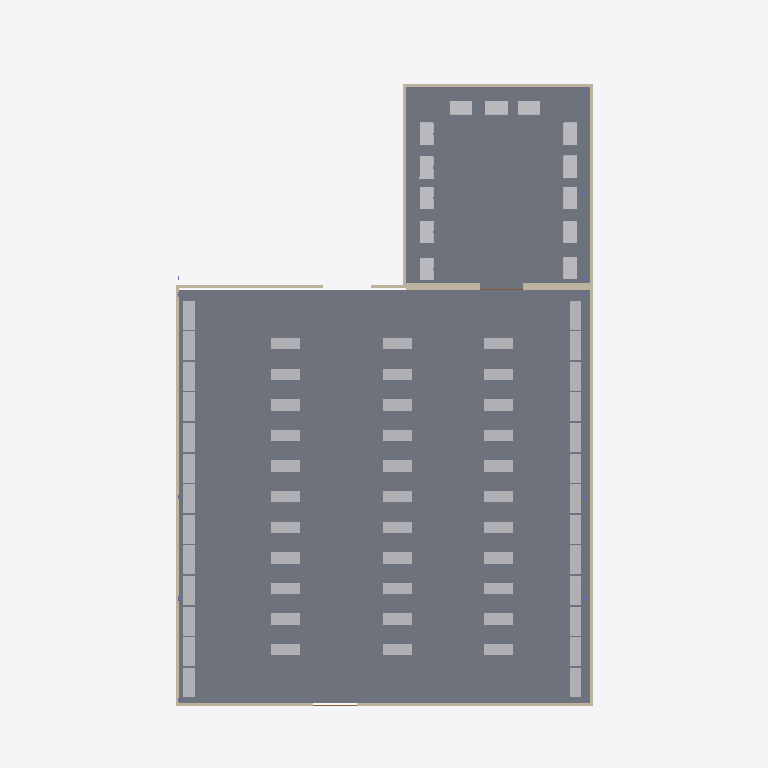
Plan cut of the same IFC building model at storey 'Foundation' (level 0.00 m, cut at 1.40 m), seen from above with north up, elements coloured by IFC class (only those large enough to see are counted): 72 other elements (light grey), 7 walls (beige), 2 doors (brown), 1 slab (grey). Cut surfaces are drawn darker.
Extent 26.0 m × 44.2 m × 11.0 m (x, y, z). Storeys (5): First Level at -3.00 m; Foundation at 0.00 m; Level 5 at 1.88 m; Ground Level at 4.00 m; Roof at 8.00 m. Elements (465): 132 IfcBuildingElementProxy, 132 IfcMechanicalFastener, 92 IfcPlate, 37 IfcBeam, 36 IfcMember, 19 IfcColumn, 7 IfcWallStandardCase, 6 IfcWindow, 2 IfcDoor, 1 IfcRoof, 1 IfcSlab.

HEADER;
FILE_DESCRIPTION(('ViewDefinition [CoordinationView_V2.0]'),'2;1');
FILE_NAME('0001','2026-05-24T17:07:58',(''),(''),'The EXPRESS Data Manager Version 5.02.0100.07 : ','22.0.2.392 - Exporter 22.0.2.392 - Alternate UI ','');
FILE_SCHEMA(('IFC2X3'));
ENDSEC;
DATA;
#119=IFCPROJECT('2Zyc4tFxzEe8PPMZwixTQx',#41,'0001',$,$,'Project Name','Project Status',(#111),#106);
#168=IFCSITE('2Zyc4tFxzEe8PPMZwixTQv',#41,'Default',$,$,#167,$,$,.ELEMENT.,(42,21,31,181945),(-71,-3,-24,-263305),0.662000000000001,$,$);
#129=IFCBUILDING('2Zyc4tFxzEe8PPMZwixTQw',#41,'',$,$,#32,$,'',.ELEMENT.,$,$,#125);
#140=IFCBUILDINGSTOREY('2Zyc4tFxzEe8PPMZvJ5tlK',#41,'First Level',$,'Level:8mm Head',#138,$,'First Level',.ELEMENT.,-3.0);
#144=IFCBUILDINGSTOREY('2Zyc4tFxzEe8PPMZvJ4YXy',#41,'Foundation',$,'Level:8mm Head',#143,$,'Foundation',.ELEMENT.,0.0);
#150=IFCBUILDINGSTOREY('2Zyc4tFxzEe8PPMZvJ5$IC',#41,'Level 5',$,'Level:8mm Head',#149,$,'Level 5',.ELEMENT.,1.88023086065279);
#156=IFCBUILDINGSTOREY('2Zyc4tFxzEe8PPMZvJ4Ylz',#41,'Ground Level',$,'Level:8mm Head',#155,$,'Ground Level',.ELEMENT.,4.0);
#162=IFCBUILDINGSTOREY('2Zyc4tFxzEe8PPMZvJ5tm6',#41,'Roof',$,'Level:8mm Head',#161,$,'Roof',.ELEMENT.,8.00000000000011);
#220=IFCSLAB('1k3KQ67CX3$8QWb_xK6RBL',#41,'Floor:Concrete-Commercial 362mm:363741',$,'Floor:Concrete-Commercial 362mm',#183,#216,'363741',.FLOOR.);
#36911=IFCWALLSTANDARDCASE('2oUdE2FLfAPgAFlMrlJpnj',#41,'Basic Wall:Generic - 200mm:428059',$,'Basic Wall:Generic - 200mm',#36891,#36909,'428059');
#36625=IFCWALLSTANDARDCASE('2oUdE2FLfAPgAFlMrlJpBn',#41,'Basic Wall:Generic - 200mm:427655',$,'Basic Wall:Generic - 200mm',#36605,#36623,'427655');
#36541=IFCWALLSTANDARDCASE('2oUdE2FLfAPgAFlMrlJp9b',#41,'Basic Wall:Generic - 200mm:427539',$,'Basic Wall:Generic - 200mm',#36499,#36539,'427539');
#6233=IFCWALLSTANDARDCASE('0q$E$M9nn5Swlp9Ait1In2',#41,'Basic Wall:Exterior - Block on Mtl. Stud:379258',$,'Basic Wall:Exterior - Block on Mtl. Stud',#6206,#6231,'379258');
#36791=IFCWALLSTANDARDCASE('2oUdE2FLfAPgAFlMrlJpCG',#41,'Basic Wall:Generic - 200mm:427878',$,'Basic Wall:Generic - 200mm',#36771,#36789,'427878');
#36855=IFCWALLSTANDARDCASE('2oUdE2FLfAPgAFlMrlJpFk',#41,'Basic Wall:Generic - 200mm:427928',$,'Basic Wall:Generic - 200mm',#36827,#36853,'427928');
#36689=IFCWALLSTANDARDCASE('2oUdE2FLfAPgAFlMrlJpDq',#41,'Basic Wall:Generic - 200mm:427778',$,'Basic Wall:Generic - 200mm',#36661,#36687,'427778');
#6510=IFCBUILDINGELEMENTPROXY('0q$E$M9nn5Swlp9Ait1JLj',#41,'M2050 - Shelving, Storage, 75hx36wx14d(2):M2050 - Shelving, Storage, 75hx36wx14d(2):381013',$,'M2050 - Shelving, Storage, 75hx36wx14d(2):M2050 - Shelving, Storage, 75hx36wx14d(2)',#6509,#6504,'381013',$);
#6555=IFCBUILDINGELEMENTPROXY('0q$E$M9nn5Swlp9Ait1J6c',#41,'M2050 - Shelving, Storage, 75hx36wx14d(2):M2050 - Shelving, Storage, 75hx36wx14d(2):382110',$,'M2050 - Shelving, Storage, 75hx36wx14d(2):M2050 - Shelving, Storage, 75hx36wx14d(2)',#6554,#6549,'382110',$);
#6594=IFCBUILDINGELEMENTPROXY('0q$E$M9nn5Swlp9Ait1JBS',#41,'M2050 - Shelving, Storage, 75hx36wx14d(2):M2050 - Shelving, Storage, 75hx36wx14d(2):382948',$,'M2050 - Shelving, Storage, 75hx36wx14d(2):M2050 - Shelving, Storage, 75hx36wx14d(2)',#6593,#6588,'382948',$);
#6633=IFCBUILDINGELEMENTPROXY('0q$E$M9nn5Swlp9Ait1Jqe',#41,'M2050 - Shelving, Storage, 75hx36wx14d(2):M2050 - Shelving, Storage, 75hx36wx14d(2):382992',$,'M2050 - Shelving, Storage, 75hx36wx14d(2):M2050 - Shelving, Storage, 75hx36wx14d(2)',#6632,#6627,'382992',$);
#6672=IFCBUILDINGELEMENTPROXY('0q$E$M9nn5Swlp9Ait1Jtv',#41,'M2050 - Shelving, Storage, 75hx36wx14d(2):M2050 - Shelving, Storage, 75hx36wx14d(2):383169',$,'M2050 - Shelving, Storage, 75hx36wx14d(2):M2050 - Shelving, Storage, 75hx36wx14d(2)',#6671,#6666,'383169',$);
#6711=IFCBUILDINGELEMENTPROXY('0q$E$M9nn5Swlp9Ait1Jtw',#41,'M2050 - Shelving, Storage, 75hx36wx14d(2):M2050 - Shelving, Storage, 75hx36wx14d(2):383170',$,'M2050 - Shelving, Storage, 75hx36wx14d(2):M2050 - Shelving, Storage, 75hx36wx14d(2)',#6710,#6705,'383170',$);
#6750=IFCBUILDINGELEMENTPROXY('0q$E$M9nn5Swlp9Ait1Jtx',#41,'M2050 - Shelving, Storage, 75hx36wx14d(2):M2050 - Shelving, Storage, 75hx36wx14d(2):383171',$,'M2050 - Shelving, Storage, 75hx36wx14d(2):M2050 - Shelving, Storage, 75hx36wx14d(2)',#6749,#6744,'383171',$);
#6789=IFCBUILDINGELEMENTPROXY('0q$E$M9nn5Swlp9Ait1Jty',#41,'M2050 - Shelving, Storage, 75hx36wx14d(2):M2050 - Shelving, Storage, 75hx36wx14d(2):383172',$,'M2050 - Shelving, Storage, 75hx36wx14d(2):M2050 - Shelving, Storage, 75hx36wx14d(2)',#6788,#6783,'383172',$);
#6828=IFCBUILDINGELEMENTPROXY('0q$E$M9nn5Swlp9Ait1Jmo',#41,'M2050 - Shelving, Storage, 75hx36wx14d(2):M2050 - Shelving, Storage, 75hx36wx14d(2):383242',$,'M2050 - Shelving, Storage, 75hx36wx14d(2):M2050 - Shelving, Storage, 75hx36wx14d(2)',#6827,#6822,'383242',$);
#6867=IFCBUILDINGELEMENTPROXY('0q$E$M9nn5Swlp9Ait1Jmp',#41,'M2050 - Shelving, Storage, 75hx36wx14d(2):M2050 - Shelving, Storage, 75hx36wx14d(2):383243',$,'M2050 - Shelving, Storage, 75hx36wx14d(2):M2050 - Shelving, Storage, 75hx36wx14d(2)',#6866,#6861,'383243',$);
#6906=IFCBUILDINGELEMENTPROXY('0q$E$M9nn5Swlp9Ait1Jmq',#41,'M2050 - Shelving, Storage, 75hx36wx14d(2):M2050 - Shelving, Storage, 75hx36wx14d(2):383244',$,'M2050 - Shelving, Storage, 75hx36wx14d(2):M2050 - Shelving, Storage, 75hx36wx14d(2)',#6905,#6900,'383244',$);
#6945=IFCBUILDINGELEMENTPROXY('0q$E$M9nn5Swlp9Ait1Jmr',#41,'M2050 - Shelving, Storage, 75hx36wx14d(2):M2050 - Shelving, Storage, 75hx36wx14d(2):383245',$,'M2050 - Shelving, Storage, 75hx36wx14d(2):M2050 - Shelving, Storage, 75hx36wx14d(2)',#6944,#6939,'383245',$);
#6984=IFCBUILDINGELEMENTPROXY('0q$E$M9nn5Swlp9Ait1Jy0',#41,'M2050 - Shelving, Storage, 75hx36wx14d(2):M2050 - Shelving, Storage, 75hx36wx14d(2):383544',$,'M2050 - Shelving, Storage, 75hx36wx14d(2):M2050 - Shelving, Storage, 75hx36wx14d(2)',#6983,#6978,'383544',$);
#7062=IFCBUILDINGELEMENTPROXY('0q$E$M9nn5Swlp9Ait1JzO',#41,'M2050 - Shelving, Storage, 75hx36wx14d(2):M2050 - Shelving, Storage, 75hx36wx14d(2):383584',$,'M2050 - Shelving, Storage, 75hx36wx14d(2):M2050 - Shelving, Storage, 75hx36wx14d(2)',#7061,#7056,'383584',$);
#7140=IFCBUILDINGELEMENTPROXY('0q$E$M9nn5Swlp9Ait1JzQ',#41,'M2050 - Shelving, Storage, 75hx36wx14d(2):M2050 - Shelving, Storage, 75hx36wx14d(2):383586',$,'M2050 - Shelving, Storage, 75hx36wx14d(2):M2050 - Shelving, Storage, 75hx36wx14d(2)',#7139,#7134,'383586',$);
#7257=IFCBUILDINGELEMENTPROXY('0q$E$M9nn5Swlp9Ait1JzT',#41,'M2050 - Shelving, Storage, 75hx36wx14d(2):M2050 - Shelving, Storage, 75hx36wx14d(2):383589',$,'M2050 - Shelving, Storage, 75hx36wx14d(2):M2050 - Shelving, Storage, 75hx36wx14d(2)',#7256,#7251,'383589',$);
#7335=IFCBUILDINGELEMENTPROXY('0q$E$M9nn5Swlp9Ait1JzV',#41,'M2050 - Shelving, Storage, 75hx36wx14d(2):M2050 - Shelving, Storage, 75hx36wx14d(2):383591',$,'M2050 - Shelving, Storage, 75hx36wx14d(2):M2050 - Shelving, Storage, 75hx36wx14d(2)',#7334,#7329,'383591',$);
#7491=IFCBUILDINGELEMENTPROXY('0q$E$M9nn5Swlp9Ait1JwU',#41,'M2050 - Shelving, Storage, 75hx36wx14d(2):M2050 - Shelving, Storage, 75hx36wx14d(2):383910',$,'M2050 - Shelving, Storage, 75hx36wx14d(2):M2050 - Shelving, Storage, 75hx36wx14d(2)',#7490,#7485,'383910',$);
#7569=IFCBUILDINGELEMENTPROXY('0q$E$M9nn5Swlp9Ait1JwG',#41,'M2050 - Shelving, Storage, 75hx36wx14d(2):M2050 - Shelving, Storage, 75hx36wx14d(2):383912',$,'M2050 - Shelving, Storage, 75hx36wx14d(2):M2050 - Shelving, Storage, 75hx36wx14d(2)',#7568,#7563,'383912',$);
#7686=IFCBUILDINGELEMENTPROXY('0q$E$M9nn5Swlp9Ait1JwJ',#41,'M2050 - Shelving, Storage, 75hx36wx14d(2):M2050 - Shelving, Storage, 75hx36wx14d(2):383915',$,'M2050 - Shelving, Storage, 75hx36wx14d(2):M2050 - Shelving, Storage, 75hx36wx14d(2)',#7685,#7680,'383915',$);
#7764=IFCBUILDINGELEMENTPROXY('0q$E$M9nn5Swlp9Ait1JwL',#41,'M2050 - Shelving, Storage, 75hx36wx14d(2):M2050 - Shelving, Storage, 75hx36wx14d(2):383917',$,'M2050 - Shelving, Storage, 75hx36wx14d(2):M2050 - Shelving, Storage, 75hx36wx14d(2)',#7763,#7758,'383917',$);
#7920=IFCBUILDINGELEMENTPROXY('0q$E$M9nn5Swlp9Ait1Jw2',#41,'M2050 - Shelving, Storage, 75hx36wx14d(2):M2050 - Shelving, Storage, 75hx36wx14d(2):383930',$,'M2050 - Shelving, Storage, 75hx36wx14d(2):M2050 - Shelving, Storage, 75hx36wx14d(2)',#7919,#7914,'383930',$);
#7998=IFCBUILDINGELEMENTPROXY('0q$E$M9nn5Swlp9Ait1Jw4',#41,'M2050 - Shelving, Storage, 75hx36wx14d(2):M2050 - Shelving, Storage, 75hx36wx14d(2):383932',$,'M2050 - Shelving, Storage, 75hx36wx14d(2):M2050 - Shelving, Storage, 75hx36wx14d(2)',#7997,#7992,'383932',$);
#8115=IFCBUILDINGELEMENTPROXY('0q$E$M9nn5Swlp9Ait1Jw7',#41,'M2050 - Shelving, Storage, 75hx36wx14d(2):M2050 - Shelving, Storage, 75hx36wx14d(2):383935',$,'M2050 - Shelving, Storage, 75hx36wx14d(2):M2050 - Shelving, Storage, 75hx36wx14d(2)',#8114,#8109,'383935',$);
#8193=IFCBUILDINGELEMENTPROXY('0q$E$M9nn5Swlp9Ait1Jxv',#41,'M2050 - Shelving, Storage, 75hx36wx14d(2):M2050 - Shelving, Storage, 75hx36wx14d(2):383937',$,'M2050 - Shelving, Storage, 75hx36wx14d(2):M2050 - Shelving, Storage, 75hx36wx14d(2)',#8192,#8187,'383937',$);
#36183=IFCBUILDINGELEMENTPROXY('0q$E$M9nn5Swlp9Ait1hdz',#41,'r2a-fg_115_60_1:R2A-FG_115/60/1:416965',$,'r2a-fg_115_60_1:R2A-FG_115/60/1',#36182,#36177,'416965',$);
#36321=IFCBUILDINGELEMENTPROXY('0q$E$M9nn5Swlp9Ait1hZ4',#41,'r2a-fg_115_60_1:R2A-FG_115/60/1:417276',$,'r2a-fg_115_60_1:R2A-FG_115/60/1',#36320,#36315,'417276',$);
#36275=IFCBUILDINGELEMENTPROXY('0q$E$M9nn5Swlp9Ait1hXl',#41,'r2a-fg_115_60_1:R2A-FG_115/60/1:417111',$,'r2a-fg_115_60_1:R2A-FG_115/60/1',#36274,#36269,'417111',$);
#36045=IFCBUILDINGELEMENTPROXY('0q$E$M9nn5Swlp9Ait1h_J',#41,'r2a-fg_115_60_1:R2A-FG_115/60/1:416427',$,'r2a-fg_115_60_1:R2A-FG_115/60/1',#36044,#36037,'416427',$);
#7023=IFCBUILDINGELEMENTPROXY('0q$E$M9nn5Swlp9Ait1Jzd',#41,'M2050 - Shelving, Storage, 75hx36wx14d(2):M2050 - Shelving, Storage, 75hx36wx14d(2):383583',$,'M2050 - Shelving, Storage, 75hx36wx14d(2):M2050 - Shelving, Storage, 75hx36wx14d(2)',#7022,#7017,'383583',$);
#7101=IFCBUILDINGELEMENTPROXY('0q$E$M9nn5Swlp9Ait1JzP',#41,'M2050 - Shelving, Storage, 75hx36wx14d(2):M2050 - Shelving, Storage, 75hx36wx14d(2):383585',$,'M2050 - Shelving, Storage, 75hx36wx14d(2):M2050 - Shelving, Storage, 75hx36wx14d(2)',#7100,#7095,'383585',$);
#7179=IFCBUILDINGELEMENTPROXY('0q$E$M9nn5Swlp9Ait1JzR',#41,'M2050 - Shelving, Storage, 75hx36wx14d(2):M2050 - Shelving, Storage, 75hx36wx14d(2):383587',$,'M2050 - Shelving, Storage, 75hx36wx14d(2):M2050 - Shelving, Storage, 75hx36wx14d(2)',#7178,#7173,'383587',$);
#7218=IFCBUILDINGELEMENTPROXY('0q$E$M9nn5Swlp9Ait1JzS',#41,'M2050 - Shelving, Storage, 75hx36wx14d(2):M2050 - Shelving, Storage, 75hx36wx14d(2):383588',$,'M2050 - Shelving, Storage, 75hx36wx14d(2):M2050 - Shelving, Storage, 75hx36wx14d(2)',#7217,#7212,'383588',$);
#7296=IFCBUILDINGELEMENTPROXY('0q$E$M9nn5Swlp9Ait1JzU',#41,'M2050 - Shelving, Storage, 75hx36wx14d(2):M2050 - Shelving, Storage, 75hx36wx14d(2):383590',$,'M2050 - Shelving, Storage, 75hx36wx14d(2):M2050 - Shelving, Storage, 75hx36wx14d(2)',#7295,#7290,'383590',$);
#7374=IFCBUILDINGELEMENTPROXY('0q$E$M9nn5Swlp9Ait1JzG',#41,'M2050 - Shelving, Storage, 75hx36wx14d(2):M2050 - Shelving, Storage, 75hx36wx14d(2):383592',$,'M2050 - Shelving, Storage, 75hx36wx14d(2):M2050 - Shelving, Storage, 75hx36wx14d(2)',#7373,#7368,'383592',$);
#7452=IFCBUILDINGELEMENTPROXY('0q$E$M9nn5Swlp9Ait1JwT',#41,'M2050 - Shelving, Storage, 75hx36wx14d(2):M2050 - Shelving, Storage, 75hx36wx14d(2):383909',$,'M2050 - Shelving, Storage, 75hx36wx14d(2):M2050 - Shelving, Storage, 75hx36wx14d(2)',#7451,#7446,'383909',$);
#7413=IFCBUILDINGELEMENTPROXY('0q$E$M9nn5Swlp9Ait1JzH',#41,'M2050 - Shelving, Storage, 75hx36wx14d(2):M2050 - Shelving, Storage, 75hx36wx14d(2):383593',$,'M2050 - Shelving, Storage, 75hx36wx14d(2):M2050 - Shelving, Storage, 75hx36wx14d(2)',#7412,#7407,'383593',$);
#7530=IFCBUILDINGELEMENTPROXY('0q$E$M9nn5Swlp9Ait1JwV',#41,'M2050 - Shelving, Storage, 75hx36wx14d(2):M2050 - Shelving, Storage, 75hx36wx14d(2):383911',$,'M2050 - Shelving, Storage, 75hx36wx14d(2):M2050 - Shelving, Storage, 75hx36wx14d(2)',#7529,#7524,'383911',$);
#7608=IFCBUILDINGELEMENTPROXY('0q$E$M9nn5Swlp9Ait1JwH',#41,'M2050 - Shelving, Storage, 75hx36wx14d(2):M2050 - Shelving, Storage, 75hx36wx14d(2):383913',$,'M2050 - Shelving, Storage, 75hx36wx14d(2):M2050 - Shelving, Storage, 75hx36wx14d(2)',#7607,#7602,'383913',$);
#7647=IFCBUILDINGELEMENTPROXY('0q$E$M9nn5Swlp9Ait1JwI',#41,'M2050 - Shelving, Storage, 75hx36wx14d(2):M2050 - Shelving, Storage, 75hx36wx14d(2):383914',$,'M2050 - Shelving, Storage, 75hx36wx14d(2):M2050 - Shelving, Storage, 75hx36wx14d(2)',#7646,#7641,'383914',$);
#7725=IFCBUILDINGELEMENTPROXY('0q$E$M9nn5Swlp9Ait1JwK',#41,'M2050 - Shelving, Storage, 75hx36wx14d(2):M2050 - Shelving, Storage, 75hx36wx14d(2):383916',$,'M2050 - Shelving, Storage, 75hx36wx14d(2):M2050 - Shelving, Storage, 75hx36wx14d(2)',#7724,#7719,'383916',$);
#7803=IFCBUILDINGELEMENTPROXY('0q$E$M9nn5Swlp9Ait1JwM',#41,'M2050 - Shelving, Storage, 75hx36wx14d(2):M2050 - Shelving, Storage, 75hx36wx14d(2):383918',$,'M2050 - Shelving, Storage, 75hx36wx14d(2):M2050 - Shelving, Storage, 75hx36wx14d(2)',#7802,#7797,'383918',$);
#7842=IFCBUILDINGELEMENTPROXY('0q$E$M9nn5Swlp9Ait1JwN',#41,'M2050 - Shelving, Storage, 75hx36wx14d(2):M2050 - Shelving, Storage, 75hx36wx14d(2):383919',$,'M2050 - Shelving, Storage, 75hx36wx14d(2):M2050 - Shelving, Storage, 75hx36wx14d(2)',#7841,#7836,'383919',$);
#7881=IFCBUILDINGELEMENTPROXY('0q$E$M9nn5Swlp9Ait1Jw1',#41,'M2050 - Shelving, Storage, 75hx36wx14d(2):M2050 - Shelving, Storage, 75hx36wx14d(2):383929',$,'M2050 - Shelving, Storage, 75hx36wx14d(2):M2050 - Shelving, Storage, 75hx36wx14d(2)',#7880,#7875,'383929',$);
#7959=IFCBUILDINGELEMENTPROXY('0q$E$M9nn5Swlp9Ait1Jw3',#41,'M2050 - Shelving, Storage, 75hx36wx14d(2):M2050 - Shelving, Storage, 75hx36wx14d(2):383931',$,'M2050 - Shelving, Storage, 75hx36wx14d(2):M2050 - Shelving, Storage, 75hx36wx14d(2)',#7958,#7953,'383931',$);
#8076=IFCBUILDINGELEMENTPROXY('0q$E$M9nn5Swlp9Ait1Jw6',#41,'M2050 - Shelving, Storage, 75hx36wx14d(2):M2050 - Shelving, Storage, 75hx36wx14d(2):383934',$,'M2050 - Shelving, Storage, 75hx36wx14d(2):M2050 - Shelving, Storage, 75hx36wx14d(2)',#8075,#8070,'383934',$);
#8037=IFCBUILDINGELEMENTPROXY('0q$E$M9nn5Swlp9Ait1Jw5',#41,'M2050 - Shelving, Storage, 75hx36wx14d(2):M2050 - Shelving, Storage, 75hx36wx14d(2):383933',$,'M2050 - Shelving, Storage, 75hx36wx14d(2):M2050 - Shelving, Storage, 75hx36wx14d(2)',#8036,#8031,'383933',$);
#8154=IFCBUILDINGELEMENTPROXY('0q$E$M9nn5Swlp9Ait1Jxu',#41,'M2050 - Shelving, Storage, 75hx36wx14d(2):M2050 - Shelving, Storage, 75hx36wx14d(2):383936',$,'M2050 - Shelving, Storage, 75hx36wx14d(2):M2050 - Shelving, Storage, 75hx36wx14d(2)',#8153,#8148,'383936',$);
#8232=IFCBUILDINGELEMENTPROXY('0q$E$M9nn5Swlp9Ait1Jxw',#41,'M2050 - Shelving, Storage, 75hx36wx14d(2):M2050 - Shelving, Storage, 75hx36wx14d(2):383938',$,'M2050 - Shelving, Storage, 75hx36wx14d(2):M2050 - Shelving, Storage, 75hx36wx14d(2)',#8231,#8226,'383938',$);
#8271=IFCBUILDINGELEMENTPROXY('0q$E$M9nn5Swlp9Ait1Jxx',#41,'M2050 - Shelving, Storage, 75hx36wx14d(2):M2050 - Shelving, Storage, 75hx36wx14d(2):383939',$,'M2050 - Shelving, Storage, 75hx36wx14d(2):M2050 - Shelving, Storage, 75hx36wx14d(2)',#8270,#8265,'383939',$);
#8310=IFCBUILDINGELEMENTPROXY('0q$E$M9nn5Swlp9Ait1JxN',#41,'M2050 - Shelving, Storage, 75hx36wx14d(2):M2050 - Shelving, Storage, 75hx36wx14d(2):383983',$,'M2050 - Shelving, Storage, 75hx36wx14d(2):M2050 - Shelving, Storage, 75hx36wx14d(2)',#8309,#8304,'383983',$);
#8388=IFCBUILDINGELEMENTPROXY('0q$E$M9nn5Swlp9Ait1Jx9',#41,'M2050 - Shelving, Storage, 75hx36wx14d(2):M2050 - Shelving, Storage, 75hx36wx14d(2):383985',$,'M2050 - Shelving, Storage, 75hx36wx14d(2):M2050 - Shelving, Storage, 75hx36wx14d(2)',#8387,#8382,'383985',$);
#8349=IFCBUILDINGELEMENTPROXY('0q$E$M9nn5Swlp9Ait1Jx8',#41,'M2050 - Shelving, Storage, 75hx36wx14d(2):M2050 - Shelving, Storage, 75hx36wx14d(2):383984',$,'M2050 - Shelving, Storage, 75hx36wx14d(2):M2050 - Shelving, Storage, 75hx36wx14d(2)',#8348,#8343,'383984',$);
#8427=IFCBUILDINGELEMENTPROXY('0q$E$M9nn5Swlp9Ait1JxA',#41,'M2050 - Shelving, Storage, 75hx36wx14d(2):M2050 - Shelving, Storage, 75hx36wx14d(2):383986',$,'M2050 - Shelving, Storage, 75hx36wx14d(2):M2050 - Shelving, Storage, 75hx36wx14d(2)',#8426,#8421,'383986',$);
#8466=IFCBUILDINGELEMENTPROXY('0q$E$M9nn5Swlp9Ait1JxB',#41,'M2050 - Shelving, Storage, 75hx36wx14d(2):M2050 - Shelving, Storage, 75hx36wx14d(2):383987',$,'M2050 - Shelving, Storage, 75hx36wx14d(2):M2050 - Shelving, Storage, 75hx36wx14d(2)',#8465,#8460,'383987',$);
#8544=IFCBUILDINGELEMENTPROXY('0q$E$M9nn5Swlp9Ait1JxD',#41,'M2050 - Shelving, Storage, 75hx36wx14d(2):M2050 - Shelving, Storage, 75hx36wx14d(2):383989',$,'M2050 - Shelving, Storage, 75hx36wx14d(2):M2050 - Shelving, Storage, 75hx36wx14d(2)',#8543,#8538,'383989',$);
#8505=IFCBUILDINGELEMENTPROXY('0q$E$M9nn5Swlp9Ait1JxC',#41,'M2050 - Shelving, Storage, 75hx36wx14d(2):M2050 - Shelving, Storage, 75hx36wx14d(2):383988',$,'M2050 - Shelving, Storage, 75hx36wx14d(2):M2050 - Shelving, Storage, 75hx36wx14d(2)',#8504,#8499,'383988',$);
#8622=IFCBUILDINGELEMENTPROXY('0q$E$M9nn5Swlp9Ait1JxF',#41,'M2050 - Shelving, Storage, 75hx36wx14d(2):M2050 - Shelving, Storage, 75hx36wx14d(2):383991',$,'M2050 - Shelving, Storage, 75hx36wx14d(2):M2050 - Shelving, Storage, 75hx36wx14d(2)',#8621,#8616,'383991',$);
#8583=IFCBUILDINGELEMENTPROXY('0q$E$M9nn5Swlp9Ait1JxE',#41,'M2050 - Shelving, Storage, 75hx36wx14d(2):M2050 - Shelving, Storage, 75hx36wx14d(2):383990',$,'M2050 - Shelving, Storage, 75hx36wx14d(2):M2050 - Shelving, Storage, 75hx36wx14d(2)',#8582,#8577,'383990',$);
#8661=IFCBUILDINGELEMENTPROXY('0q$E$M9nn5Swlp9Ait1Jx0',#41,'M2050 - Shelving, Storage, 75hx36wx14d(2):M2050 - Shelving, Storage, 75hx36wx14d(2):383992',$,'M2050 - Shelving, Storage, 75hx36wx14d(2):M2050 - Shelving, Storage, 75hx36wx14d(2)',#8660,#8655,'383992',$);
#8700=IFCBUILDINGELEMENTPROXY('0q$E$M9nn5Swlp9Ait1Jx1',#41,'M2050 - Shelving, Storage, 75hx36wx14d(2):M2050 - Shelving, Storage, 75hx36wx14d(2):383993',$,'M2050 - Shelving, Storage, 75hx36wx14d(2):M2050 - Shelving, Storage, 75hx36wx14d(2)',#8699,#8694,'383993',$);
ENDSEC;
